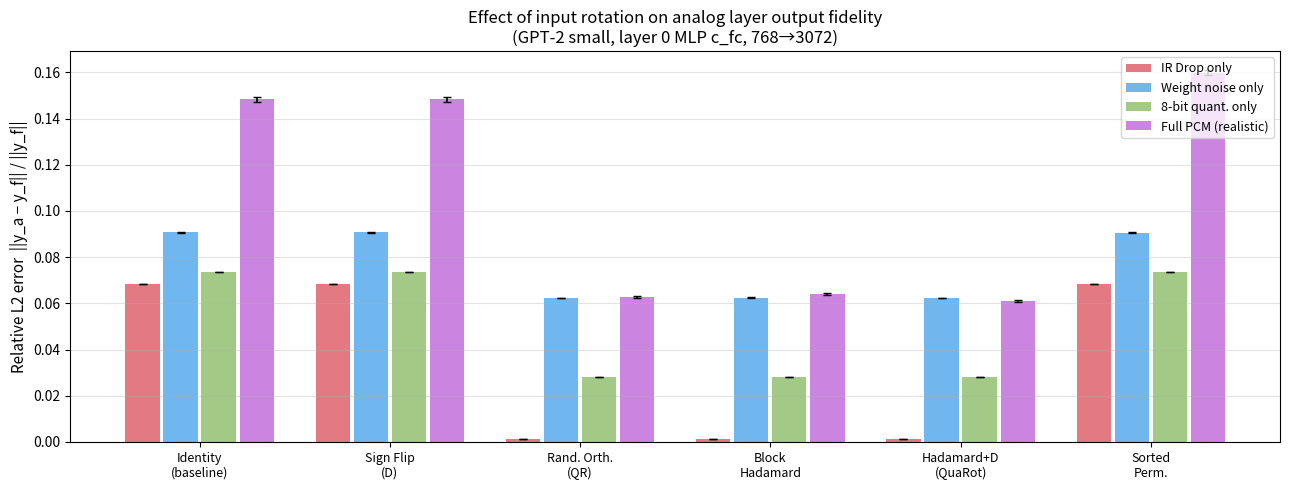
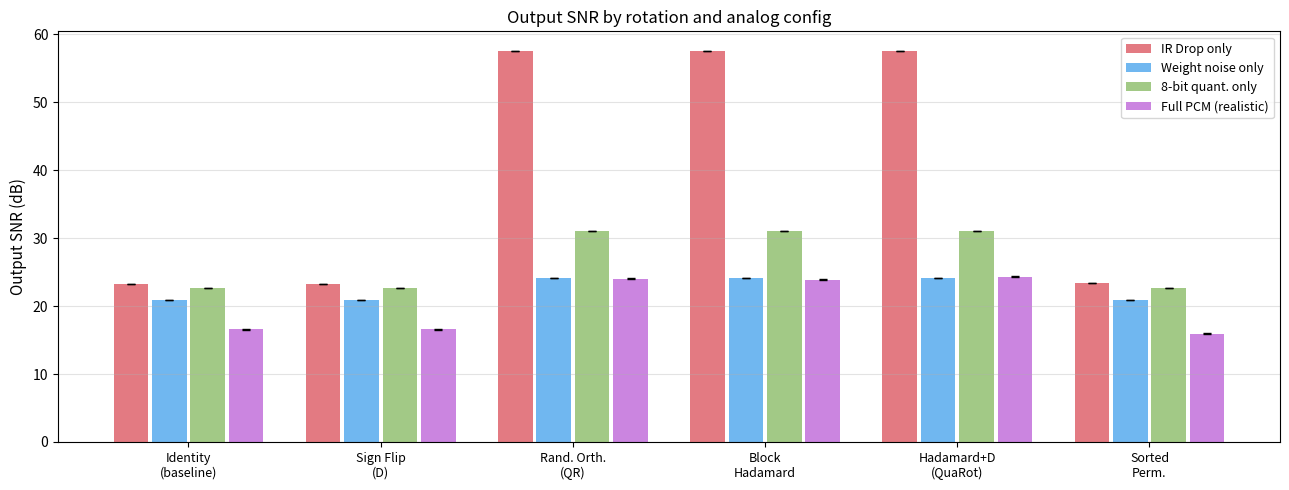
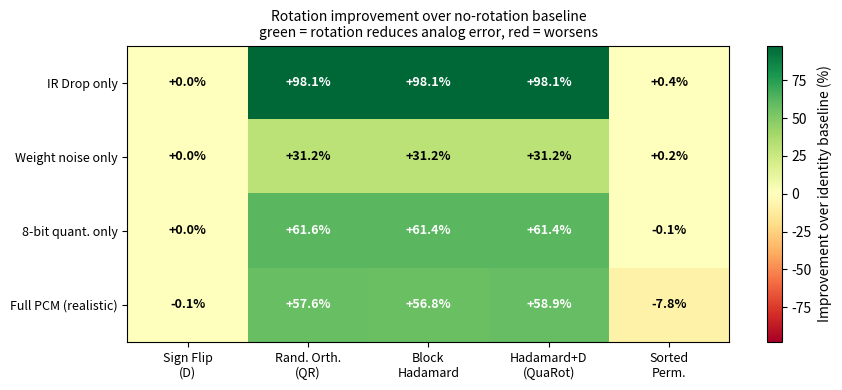
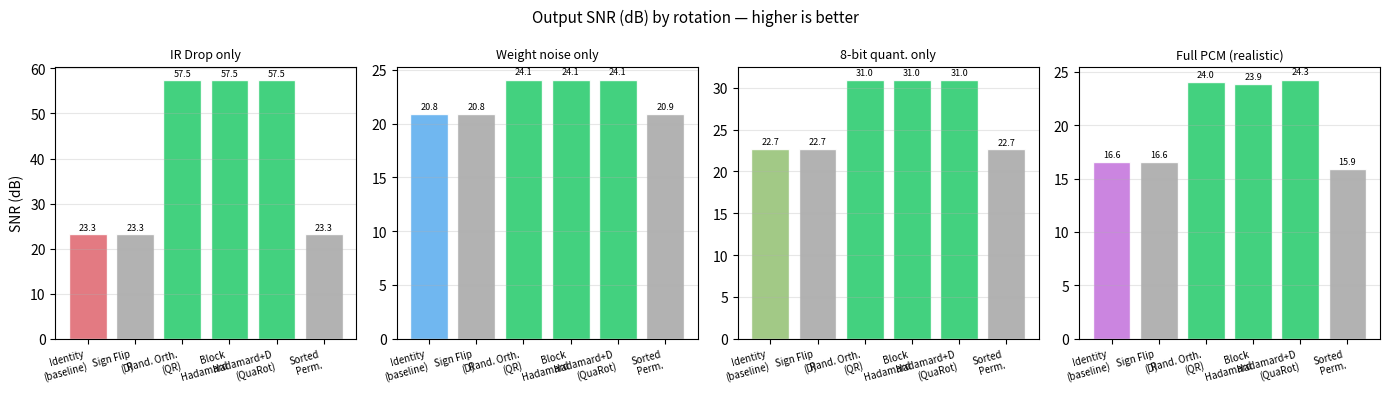

Source code (Python) for these figures, in order:
#!/usr/bin/env python3
"""
plot_results.py — generate plots from the hardcoded results of the completed run.
Run this instead of the full explore_rotations.py to avoid re-running experiments.
"""
import os
import numpy as np
import matplotlib
matplotlib.use("Agg")
import matplotlib.pyplot as plt

os.makedirs("results", exist_ok=True)

# Results from the completed run (mean, std) for rel_error
# Structure: results[config][rotation] = {metric: (mean, std)}
results = {
    "irdrop_only": {
        "identity":    {"rel_error": (0.0685, 0.0000), "snr_db": (23.29, 0.0),  "cos_sim": (0.9995, 0.0)},
        "sign_flip":   {"rel_error": (0.0685, 0.0000), "snr_db": (23.29, 0.0),  "cos_sim": (0.9995, 0.0)},
        "rand_orth":   {"rel_error": (0.0013, 0.0000), "snr_db": (57.54, 0.0),  "cos_sim": (1.0000, 0.0)},
        "hadamard":    {"rel_error": (0.0013, 0.0000), "snr_db": (57.54, 0.0),  "cos_sim": (1.0000, 0.0)},
        "hadamard_D":  {"rel_error": (0.0013, 0.0000), "snr_db": (57.54, 0.0),  "cos_sim": (1.0000, 0.0)},
        "sorted_perm": {"rel_error": (0.0682, 0.0000), "snr_db": (23.33, 0.0),  "cos_sim": (0.9995, 0.0)},
    },
    "w_noise_only": {
        "identity":    {"rel_error": (0.0907, 0.0002), "snr_db": (20.84, 0.02), "cos_sim": (0.9992, 0.0)},
        "sign_flip":   {"rel_error": (0.0907, 0.0002), "snr_db": (20.84, 0.02), "cos_sim": (0.9992, 0.0)},
        "rand_orth":   {"rel_error": (0.0624, 0.0001), "snr_db": (24.09, 0.02), "cos_sim": (0.9996, 0.0)},
        "hadamard":    {"rel_error": (0.0624, 0.0002), "snr_db": (24.09, 0.02), "cos_sim": (0.9996, 0.0)},
        "hadamard_D":  {"rel_error": (0.0624, 0.0001), "snr_db": (24.09, 0.02), "cos_sim": (0.9996, 0.0)},
        "sorted_perm": {"rel_error": (0.0905, 0.0002), "snr_db": (20.86, 0.02), "cos_sim": (0.9992, 0.0)},
    },
    "inp_quant": {
        "identity":    {"rel_error": (0.0734, 0.0000), "snr_db": (22.68, 0.0),  "cos_sim": (0.9997, 0.0)},
        "sign_flip":   {"rel_error": (0.0734, 0.0000), "snr_db": (22.68, 0.0),  "cos_sim": (0.9997, 0.0)},
        "rand_orth":   {"rel_error": (0.0282, 0.0000), "snr_db": (30.99, 0.0),  "cos_sim": (0.9999, 0.0)},
        "hadamard":    {"rel_error": (0.0283, 0.0000), "snr_db": (30.97, 0.0),  "cos_sim": (0.9999, 0.0)},
        "hadamard_D":  {"rel_error": (0.0283, 0.0000), "snr_db": (30.97, 0.0),  "cos_sim": (0.9999, 0.0)},
        "sorted_perm": {"rel_error": (0.0735, 0.0000), "snr_db": (22.67, 0.0),  "cos_sim": (0.9997, 0.0)},
    },
    "full_pcm": {
        "identity":    {"rel_error": (0.1483, 0.0010), "snr_db": (16.57, 0.06), "cos_sim": (0.9989, 0.0)},
        "sign_flip":   {"rel_error": (0.1484, 0.0011), "snr_db": (16.57, 0.06), "cos_sim": (0.9989, 0.0)},
        "rand_orth":   {"rel_error": (0.0629, 0.0004), "snr_db": (24.02, 0.06), "cos_sim": (0.9998, 0.0)},
        "hadamard":    {"rel_error": (0.0640, 0.0004), "snr_db": (23.87, 0.06), "cos_sim": (0.9998, 0.0)},
        "hadamard_D":  {"rel_error": (0.0610, 0.0004), "snr_db": (24.29, 0.06), "cos_sim": (0.9998, 0.0)},
        "sorted_perm": {"rel_error": (0.1599, 0.0012), "snr_db": (15.92, 0.07), "cos_sim": (0.9987, 0.0)},
    },
}

rotations = ["identity", "sign_flip", "rand_orth", "hadamard", "hadamard_D", "sorted_perm"]
cfg_names  = ["irdrop_only", "w_noise_only", "inp_quant", "full_pcm"]

ROT_LABELS = {
    "identity":    "Identity\n(baseline)",
    "sign_flip":   "Sign Flip\n(D)",
    "rand_orth":   "Rand. Orth.\n(QR)",
    "hadamard":    "Block\nHadamard",
    "hadamard_D":  "Hadamard+D\n(QuaRot)",
    "sorted_perm": "Sorted\nPerm.",
}

CFG_COLORS = {
    "irdrop_only":  "#e06c75",
    "w_noise_only": "#61afef",
    "inp_quant":    "#98c379",
    "full_pcm":     "#c678dd",
}

CFG_LABELS = {
    "irdrop_only":  "IR Drop only",
    "w_noise_only": "Weight noise only",
    "inp_quant":    "8-bit quant. only",
    "full_pcm":     "Full PCM (realistic)",
}


# ---------------------------------------------------------------------------
# 1. Grouped bar chart — relative error
# ---------------------------------------------------------------------------
def plot_bar(metric, ylabel, title, fname, higher_is_better=False):
    n_cfg = len(cfg_names)
    n_rot = len(rotations)
    x_pos = np.arange(n_rot)
    width = 0.8 / n_cfg

    fig, ax = plt.subplots(figsize=(13, 5))
    for i, cfg in enumerate(cfg_names):
        means = [results[cfg][r][metric][0] for r in rotations]
        stds  = [results[cfg][r][metric][1] for r in rotations]
        offset = (i - n_cfg / 2 + 0.5) * width
        ax.bar(x_pos + offset, means, width * 0.9, yerr=stds,
               label=CFG_LABELS[cfg], color=CFG_COLORS[cfg],
               error_kw=dict(elinewidth=1.2, capsize=3), alpha=0.9)

    ax.set_xticks(x_pos)
    ax.set_xticklabels([ROT_LABELS[r] for r in rotations], fontsize=9)
    ax.set_ylabel(ylabel, fontsize=11)
    ax.set_title(title, fontsize=12)
    ax.legend(loc="upper right", fontsize=9)
    ax.grid(axis="y", alpha=0.35)
    fig.tight_layout()
    fig.savefig(fname, dpi=150)
    plt.close(fig)
    print(f"  Saved {fname}")


# ---------------------------------------------------------------------------
# 2. Improvement heatmap vs identity baseline
# ---------------------------------------------------------------------------
def plot_heatmap(fname):
    rot_no_id = [r for r in rotations if r != "identity"]
    data = np.zeros((len(cfg_names), len(rot_no_id)))
    for i, cfg in enumerate(cfg_names):
        base = results[cfg]["identity"]["rel_error"][0]
        for j, rot in enumerate(rot_no_id):
            val = results[cfg][rot]["rel_error"][0]
            data[i, j] = 100 * (base - val) / base

    fig, ax = plt.subplots(figsize=(9, 4))
    vmax = max(abs(data.min()), abs(data.max()))
    im = ax.imshow(data, cmap="RdYlGn", aspect="auto", vmin=-vmax, vmax=vmax)
    ax.set_xticks(range(len(rot_no_id)))
    ax.set_xticklabels([ROT_LABELS[r] for r in rot_no_id], fontsize=9)
    ax.set_yticks(range(len(cfg_names)))
    ax.set_yticklabels([CFG_LABELS[c] for c in cfg_names], fontsize=9)
    for i in range(len(cfg_names)):
        for j in range(len(rot_no_id)):
            ax.text(j, i, f"{data[i,j]:+.1f}%", ha="center", va="center",
                    fontsize=9, fontweight="bold",
                    color="black" if abs(data[i, j]) < 50 else "white")
    plt.colorbar(im, ax=ax, label="Improvement over identity baseline (%)")
    ax.set_title("Rotation improvement over no-rotation baseline\n"
                 "green = rotation reduces analog error, red = worsens", fontsize=10)
    fig.tight_layout()
    fig.savefig(fname, dpi=150)
    plt.close(fig)
    print(f"  Saved {fname}")


# ---------------------------------------------------------------------------
# 3. SNR panel — one subplot per config
# ---------------------------------------------------------------------------
def plot_snr_panel(fname):
    fig, axes = plt.subplots(1, len(cfg_names), figsize=(14, 4), sharey=False)
    for ax, cfg in zip(axes, cfg_names):
        means = [results[cfg][r]["snr_db"][0] for r in rotations]
        colors = [CFG_COLORS[cfg] if r == "identity" else
                  "#aaaaaa" if r in ("sign_flip", "sorted_perm") else
                  "#2ecc71"
                  for r in rotations]
        bars = ax.bar(range(len(rotations)), means, color=colors, alpha=0.9, edgecolor="white")
        ax.set_xticks(range(len(rotations)))
        ax.set_xticklabels([ROT_LABELS[r] for r in rotations], fontsize=7, rotation=15, ha="right")
        ax.set_title(CFG_LABELS[cfg], fontsize=9)
        ax.set_ylabel("SNR (dB)" if cfg == cfg_names[0] else "")
        ax.grid(axis="y", alpha=0.3)
        # Annotate values
        for bar, val in zip(bars, means):
            ax.text(bar.get_x() + bar.get_width()/2, bar.get_height() + 0.3,
                    f"{val:.1f}", ha="center", va="bottom", fontsize=6.5)
    fig.suptitle("Output SNR (dB) by rotation — higher is better", fontsize=11)
    fig.tight_layout()
    fig.savefig(fname, dpi=150)
    plt.close(fig)
    print(f"  Saved {fname}")


# ---------------------------------------------------------------------------
# 4. Summary table as figure
# ---------------------------------------------------------------------------
def plot_table(fname):
    col_labels = [ROT_LABELS[r].replace("\n", " ") for r in rotations]
    row_labels  = [CFG_LABELS[c] for c in cfg_names]
    cell_text   = []
    cell_colors = []

    for cfg in cfg_names:
        row_vals = [results[cfg][r]["rel_error"][0] for r in rotations]
        best = min(row_vals)
        worst = max(row_vals)
        row_str, row_col = [], []
        for v in row_vals:
            row_str.append(f"{v*100:.2f}%")
            if v == best:
                row_col.append("#b5e8b0")
            elif v == worst:
                row_col.append("#f5b5b5")
            else:
                row_col.append("#f8f8f8")
        cell_text.append(row_str)
        cell_colors.append(row_col)

    fig, ax = plt.subplots(figsize=(13, 2.8))
    ax.axis("off")
    tbl = ax.table(cellText=cell_text, rowLabels=row_labels,
                   colLabels=col_labels, cellColours=cell_colors,
                   cellLoc="center", loc="center")
    tbl.auto_set_font_size(False)
    tbl.set_fontsize(9)
    tbl.scale(1, 1.6)
    ax.set_title("Relative L2 error  ||y_analog − y_ideal|| / ||y_ideal||   "
                 "(green = best per row, red = worst)", fontsize=10, pad=12)
    fig.tight_layout()
    fig.savefig(fname, dpi=150, bbox_inches="tight")
    plt.close(fig)
    print(f"  Saved {fname}")


if __name__ == "__main__":
    print("Generating plots ...")
    plot_bar("rel_error",
             "Relative L2 error  ||y_a − y_f|| / ||y_f||",
             "Effect of input rotation on analog layer output fidelity\n"
             "(GPT-2 small, layer 0 MLP c_fc, 768→3072)",
             "results/rel_error.png")
    plot_bar("snr_db",
             "Output SNR (dB)",
             "Output SNR by rotation and analog config",
             "results/snr_db.png", higher_is_better=True)
    plot_heatmap("results/improvement_heatmap.png")
    plot_snr_panel("results/snr_panel.png")
    plot_table("results/summary_table.png")
    print("Done. All plots in ./results/")
